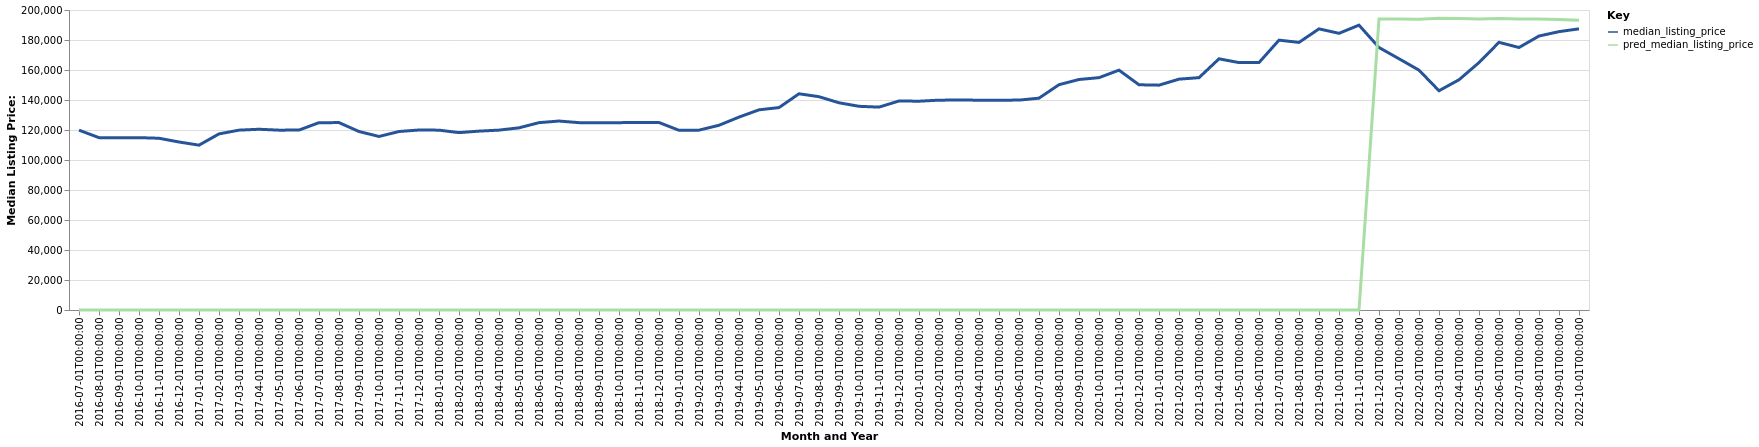

Data behind this chart, as committed beside it:
date, time_idx, median_listing_price, thirty_year_interest_rate_five, month, county_name, active_listing_count, pred_median_listing_price, month_year
2016-07-01, 0, 119900, 3.72, 7, Anniston-Oxford, AL, 668.0, 0, Jul-2016
2016-08-01, 1, 114900, 3.73, 8, Anniston-Oxford, AL, 649.0, 0, Aug-2016
2016-09-01, 2, 114900, 3.66, 9, Anniston-Oxford, AL, 626.0, 0, Sep-2016
2016-10-01, 3, 114900, 3.64, 10, Anniston-Oxford, AL, 639.0, 0, Oct-2016
2016-11-01, 4, 114500, 3.66, 11, Anniston-Oxford, AL, 620.0, 0, Nov-2016
2016-12-01, 5, 112000, 3.48, 12, Anniston-Oxford, AL, 593.0, 0, Dec-2016
2017-01-01, 6, 109900, 3.45, 1, Anniston-Oxford, AL, 583.0, 0, Jan-2017
2017-02-01, 7, 117400, 3.5, 2, Anniston-Oxford, AL, 569.0, 0, Feb-2017
2017-03-01, 8, 119900, 3.52, 3, Anniston-Oxford, AL, 562.0, 0, Mar-2017
2017-04-01, 9, 120500, 4.03, 4, Anniston-Oxford, AL, 561.0, 0, Apr-2017
2017-05-01, 10, 119900, 4.32, 5, Anniston-Oxford, AL, 554.0, 0, May-2017
2017-06-01, 11, 119950, 4.2, 6, Anniston-Oxford, AL, 548.0, 0, Jun-2017
2017-07-01, 12, 124900, 4.19, 7, Anniston-Oxford, AL, 537.0, 0, Jul-2017
2017-08-01, 13, 124925, 4.3, 8, Anniston-Oxford, AL, 522.0, 0, Aug-2017
2017-09-01, 14, 119000, 4.1, 9, Anniston-Oxford, AL, 504.0, 0, Sep-2017
2017-10-01, 15, 115688, 4.05, 10, Anniston-Oxford, AL, 486.0, 0, Oct-2017
2017-11-01, 16, 119000, 3.94, 11, Anniston-Oxford, AL, 496.0, 0, Nov-2017
2017-12-01, 17, 120000, 4.03, 12, Anniston-Oxford, AL, 472.0, 0, Dec-2017
2018-01-01, 18, 119900, 3.93, 1, Anniston-Oxford, AL, 482.0, 0, Jan-2018
2018-02-01, 19, 118250, 3.83, 2, Anniston-Oxford, AL, 504.0, 0, Feb-2018
2018-03-01, 20, 119250, 3.94, 3, Anniston-Oxford, AL, 491.0, 0, Mar-2018
2018-04-01, 21, 119925, 3.95, 4, Anniston-Oxford, AL, 477.0, 0, Apr-2018
2018-05-01, 22, 121450, 3.99, 5, Anniston-Oxford, AL, 465.0, 0, May-2018
2018-06-01, 23, 124900, 4.15, 6, Anniston-Oxford, AL, 476.0, 0, Jun-2018
2018-07-01, 24, 125975, 4.4, 7, Anniston-Oxford, AL, 489.0, 0, Jul-2018
2018-08-01, 25, 124900, 4.46, 8, Anniston-Oxford, AL, 509.0, 0, Aug-2018
2018-09-01, 26, 124900, 4.58, 9, Anniston-Oxford, AL, 495.0, 0, Sep-2018
2018-10-01, 27, 124900, 4.66, 10, Anniston-Oxford, AL, 480.0, 0, Oct-2018
2018-11-01, 28, 125000, 4.62, 11, Anniston-Oxford, AL, 461.0, 0, Nov-2018
2018-12-01, 29, 125000, 4.54, 12, Anniston-Oxford, AL, 449.0, 0, Dec-2018
2019-01-01, 30, 119800, 4.6, 1, Anniston-Oxford, AL, 436.0, 0, Jan-2019
2019-02-01, 31, 119900, 4.72, 2, Anniston-Oxford, AL, 406.0, 0, Feb-2019
2019-03-01, 32, 123157, 4.9, 3, Anniston-Oxford, AL, 381.0, 0, Mar-2019
2019-04-01, 33, 128600, 4.94, 4, Anniston-Oxford, AL, 368.0, 0, Apr-2019
2019-05-01, 34, 133450, 4.75, 5, Anniston-Oxford, AL, 375.0, 0, May-2019
2019-06-01, 35, 134950, 4.51, 6, Anniston-Oxford, AL, 372.0, 0, Jun-2019
2019-07-01, 36, 144150, 4.41, 7, Anniston-Oxford, AL, 376.0, 0, Jul-2019
2019-08-01, 37, 142200, 4.41, 8, Anniston-Oxford, AL, 390.0, 0, Aug-2019
2019-09-01, 38, 138150, 4.2, 9, Anniston-Oxford, AL, 400.0, 0, Sep-2019
2019-10-01, 39, 135800, 4.14, 10, Anniston-Oxford, AL, 407.0, 0, Oct-2019
2019-11-01, 40, 135250, 3.84, 11, Anniston-Oxford, AL, 388.0, 0, Nov-2019
2019-12-01, 41, 139350, 3.81, 12, Anniston-Oxford, AL, 379.0, 0, Dec-2019
2020-01-01, 42, 139200, 3.75, 1, Anniston-Oxford, AL, 379.0, 0, Jan-2020
2020-02-01, 43, 139900, 3.73, 2, Anniston-Oxford, AL, 388.0, 0, Feb-2020
2020-03-01, 44, 139950, 3.78, 3, Anniston-Oxford, AL, 357.0, 0, Mar-2020
2020-04-01, 45, 139900, 3.75, 4, Anniston-Oxford, AL, 359.0, 0, Apr-2020
2020-05-01, 46, 139900, 3.74, 5, Anniston-Oxford, AL, 347.0, 0, May-2020
2020-06-01, 47, 139925, 3.72, 6, Anniston-Oxford, AL, 317.0, 0, Jun-2020
2020-07-01, 48, 141225, 3.49, 7, Anniston-Oxford, AL, 321.0, 0, Jul-2020
2020-08-01, 49, 150200, 3.65, 8, Anniston-Oxford, AL, 274.0, 0, Aug-2020
2020-09-01, 50, 153675, 3.33, 9, Anniston-Oxford, AL, 233.0, 0, Sep-2020
2020-10-01, 51, 154900, 3.28, 10, Anniston-Oxford, AL, 222.0, 0, Oct-2020
2020-11-01, 52, 159900, 3.21, 11, Anniston-Oxford, AL, 199.0, 0, Nov-2020
2020-12-01, 53, 150150, 3.07, 12, Anniston-Oxford, AL, 199.0, 0, Dec-2020
2021-01-01, 54, 149900, 2.99, 1, Anniston-Oxford, AL, 184.0, 0, Jan-2021
2021-02-01, 55, 153900, 2.93, 2, Anniston-Oxford, AL, 172.0, 0, Feb-2021
2021-03-01, 56, 154900, 2.88, 3, Anniston-Oxford, AL, 149.0, 0, Mar-2021
2021-04-01, 57, 167450, 2.84, 4, Anniston-Oxford, AL, 131.0, 0, Apr-2021
2021-05-01, 58, 164950, 2.71, 5, Anniston-Oxford, AL, 131.0, 0, May-2021
2021-06-01, 59, 164950, 2.79, 6, Anniston-Oxford, AL, 140.0, 0, Jun-2021
... 16 more rows
